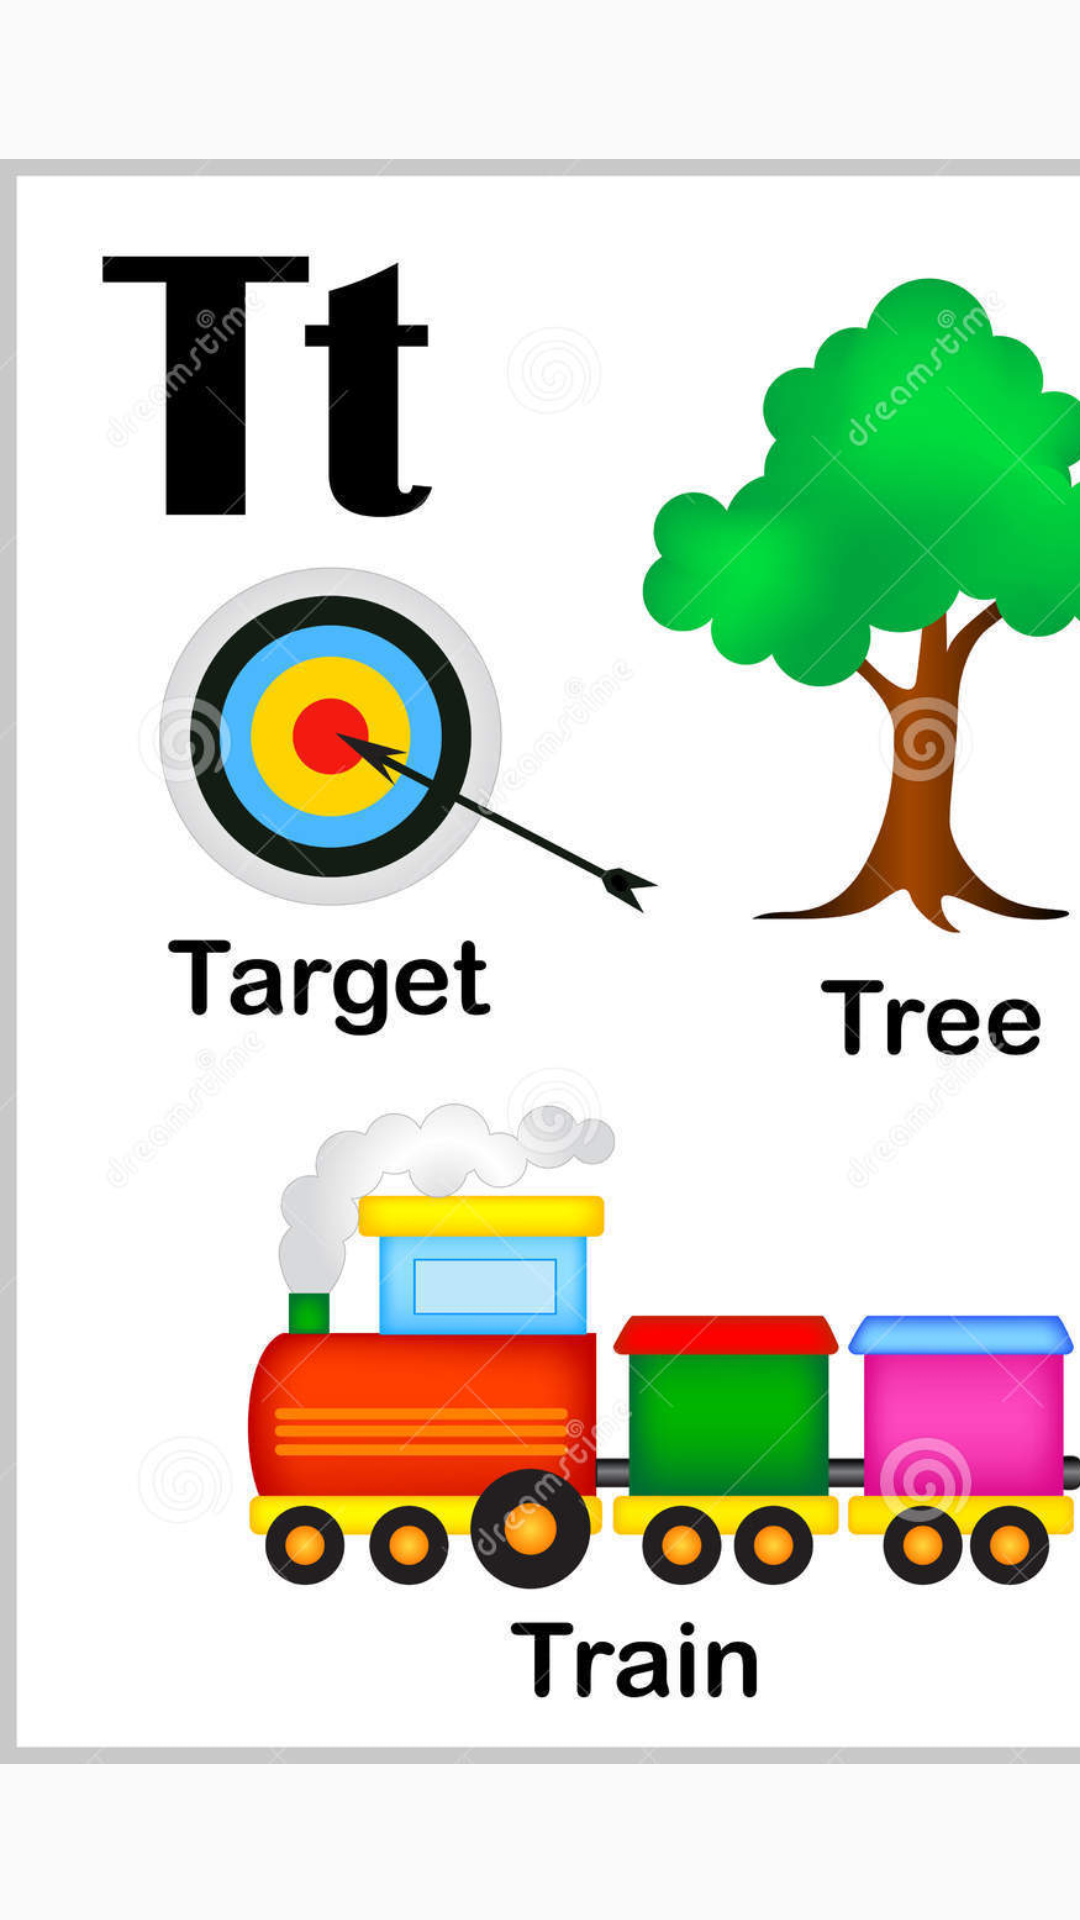

Reconstruct the res/layout file that produces this screen, plus the resources it refers to.
<!-- AndroidManifest.xml: application theme Theme.LearnAlphabets -->
<!-- res/layout/activity_tbutton.xml -->
<?xml version="1.0" encoding="utf-8"?>
<androidx.constraintlayout.widget.ConstraintLayout xmlns:android="http://schemas.android.com/apk/res/android"
    xmlns:app="http://schemas.android.com/apk/res-auto"
    xmlns:tools="http://schemas.android.com/tools"
    android:layout_width="match_parent"
    android:layout_height="match_parent"
    tools:context=".t_button">

    <ImageView
        android:id="@+id/imageView27"
        android:layout_width="453dp"
        android:layout_height="795dp"
        app:layout_constraintBottom_toBottomOf="parent"
        app:layout_constraintEnd_toEndOf="parent"
        app:layout_constraintHorizontal_bias="0.0"
        app:layout_constraintStart_toStartOf="parent"
        app:layout_constraintTop_toTopOf="parent"
        app:srcCompat="@drawable/t" />
</androidx.constraintlayout.widget.ConstraintLayout>
<!-- resources referenced by this layout -->
<resources>
  <!-- drawable t: jpg bitmap (drawable, 110049 bytes) -->
  <style name="Theme.LearnAlphabets" parent="Theme.AppCompat.Light.NoActionBar">
          
          <item name="colorPrimary">@color/blue</item>
          <item name="colorPrimaryVariant">@color/purple_200</item>
          <item name="colorOnPrimary">@color/white</item>
          <item name="buttonStyle">@color/red</item>
          
          <item name="colorSecondary">@color/teal_200</item>
          <item name="colorSecondaryVariant">@color/teal_700</item>
          <item name="colorOnSecondary">@color/black</item>
          
          <item name="android:statusBarColor" tools:targetApi="l">?attr/colorPrimaryVariant</item>
          
      </style>
  <color name="blue">#000080</color>
  <color name="purple_200">#FFBB86FC</color>
  <color name="white">#FFFFFFFF</color>
  <color name="red">#FF0000</color>
  <color name="teal_200">#FF03DAC5</color>
  <color name="teal_700">#FF018786</color>
  <color name="black">#FF000000</color>
</resources>
